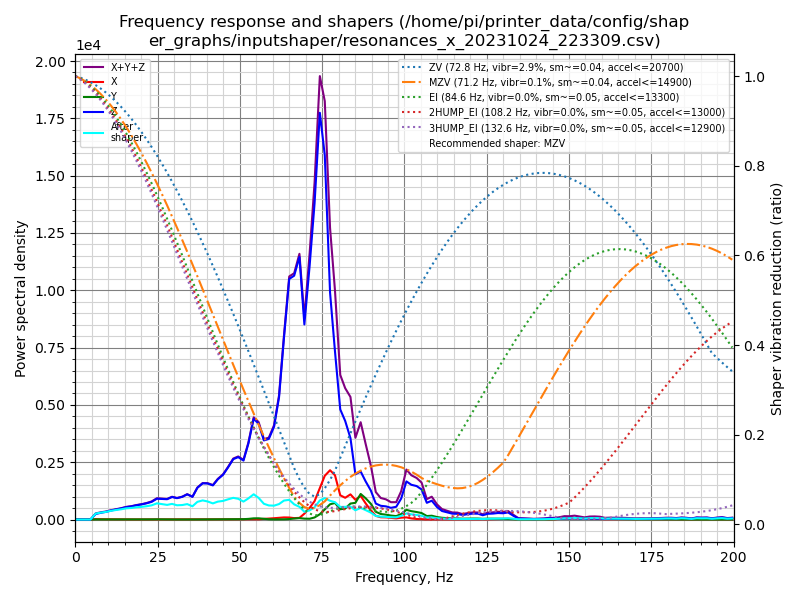

The file beside this chart, header and first rows:
freq, psd_x, psd_y, psd_z, psd_xyz
0.0, 4.131e+01, 2.221e+01, 3.537e+02, 4.172e+02
1.5, 1.119e+02, 4.774e+01, 4.783e+02, 6.379e+02
3.1, 1.002e+02, 4.338e+01, 3.577e+02, 5.013e+02
4.6, 9.210e+01, 3.663e+01, 6.819e+02, 8.107e+02
6.2, 1.282e+02, 3.321e+01, 1.523e+03, 1.684e+03
7.7, 1.228e+02, 3.971e+01, 2.290e+03, 2.453e+03
9.3, 1.233e+02, 4.526e+01, 3.142e+03, 3.311e+03
10.8, 1.234e+02, 4.315e+01, 4.262e+03, 4.428e+03
12.4, 1.235e+02, 4.315e+01, 5.504e+03, 5.670e+03
13.9, 1.157e+02, 5.255e+01, 6.752e+03, 6.921e+03
15.5, 1.107e+02, 6.745e+01, 8.453e+03, 8.631e+03
17.0, 1.104e+02, 6.076e+01, 9.775e+03, 9.946e+03
18.6, 1.206e+02, 4.552e+01, 1.167e+04, 1.183e+04
20.1, 1.326e+02, 5.088e+01, 1.332e+04, 1.351e+04
21.7, 1.704e+02, 9.175e+01, 1.549e+04, 1.575e+04
23.2, 2.435e+02, 1.709e+02, 1.799e+04, 1.841e+04
24.8, 2.879e+02, 2.524e+02, 2.262e+04, 2.316e+04
26.3, 2.076e+02, 1.956e+02, 2.372e+04, 2.412e+04
27.9, 1.482e+02, 1.508e+02, 2.485e+04, 2.515e+04
29.4, 1.347e+02, 1.553e+02, 2.904e+04, 2.933e+04
30.9, 1.433e+02, 1.070e+02, 2.892e+04, 2.918e+04
32.5, 1.367e+02, 8.250e+01, 3.230e+04, 3.252e+04
34.0, 1.188e+02, 1.135e+02, 3.751e+04, 3.774e+04
35.6, 1.296e+02, 1.251e+02, 3.538e+04, 3.563e+04
37.1, 1.728e+02, 1.720e+02, 5.158e+04, 5.192e+04
38.7, 2.694e+02, 2.189e+02, 6.127e+04, 6.176e+04
40.2, 3.428e+02, 2.289e+02, 6.340e+04, 6.397e+04
41.8, 3.971e+02, 2.146e+02, 6.243e+04, 6.305e+04
43.3, 5.372e+02, 2.802e+02, 7.617e+04, 7.698e+04
44.9, 5.329e+02, 3.463e+02, 8.794e+04, 8.882e+04
46.4, 5.446e+02, 4.785e+02, 1.056e+05, 1.066e+05
48.0, 6.603e+02, 6.131e+02, 1.267e+05, 1.280e+05
49.5, 7.502e+02, 7.092e+02, 1.351e+05, 1.365e+05
51.1, 7.764e+02, 8.293e+02, 1.317e+05, 1.334e+05
52.6, 7.814e+02, 1.540e+03, 1.749e+05, 1.772e+05
54.2, 6.399e+02, 2.843e+03, 2.386e+05, 2.421e+05
55.7, 7.463e+02, 3.037e+03, 2.334e+05, 2.372e+05
57.3, 1.597e+03, 1.826e+03, 1.981e+05, 2.015e+05
58.8, 2.598e+03, 7.630e+02, 2.071e+05, 2.104e+05
60.4, 3.529e+03, 4.078e+02, 2.453e+05, 2.492e+05
61.9, 4.745e+03, 4.325e+02, 3.306e+05, 3.358e+05
63.4, 5.906e+03, 6.456e+02, 5.031e+05, 5.096e+05
65.0, 5.807e+03, 1.342e+03, 6.832e+05, 6.903e+05
66.5, 4.204e+03, 2.909e+03, 7.084e+05, 7.155e+05
68.1, 4.912e+03, 4.289e+03, 7.813e+05, 7.905e+05
69.6, 1.788e+04, 2.778e+03, 5.931e+05, 6.138e+05
71.2, 3.636e+04, 2.492e+03, 7.896e+05, 8.285e+05
72.7, 5.849e+04, 6.624e+03, 1.005e+06, 1.070e+06
74.3, 1.020e+05, 1.726e+04, 1.320e+06, 1.439e+06
75.8, 1.449e+05, 3.344e+04, 1.206e+06, 1.385e+06
77.4, 1.667e+05, 5.161e+04, 7.677e+05, 9.860e+05
78.9, 1.526e+05, 5.713e+04, 5.792e+05, 7.889e+05
80.5, 8.531e+04, 3.617e+04, 3.871e+05, 5.085e+05
82.0, 7.796e+04, 3.930e+04, 3.531e+05, 4.704e+05
83.6, 9.197e+04, 5.842e+04, 2.972e+05, 4.476e+05
85.1, 7.349e+04, 6.211e+04, 1.682e+05, 3.038e+05
86.7, 8.966e+04, 9.696e+04, 1.819e+05, 3.685e+05
88.2, 6.261e+04, 8.216e+04, 1.473e+05, 2.921e+05
89.8, 3.587e+04, 6.175e+04, 1.136e+05, 2.112e+05
91.3, 1.475e+04, 3.102e+04, 6.376e+04, 1.095e+05
... 70 more rows
